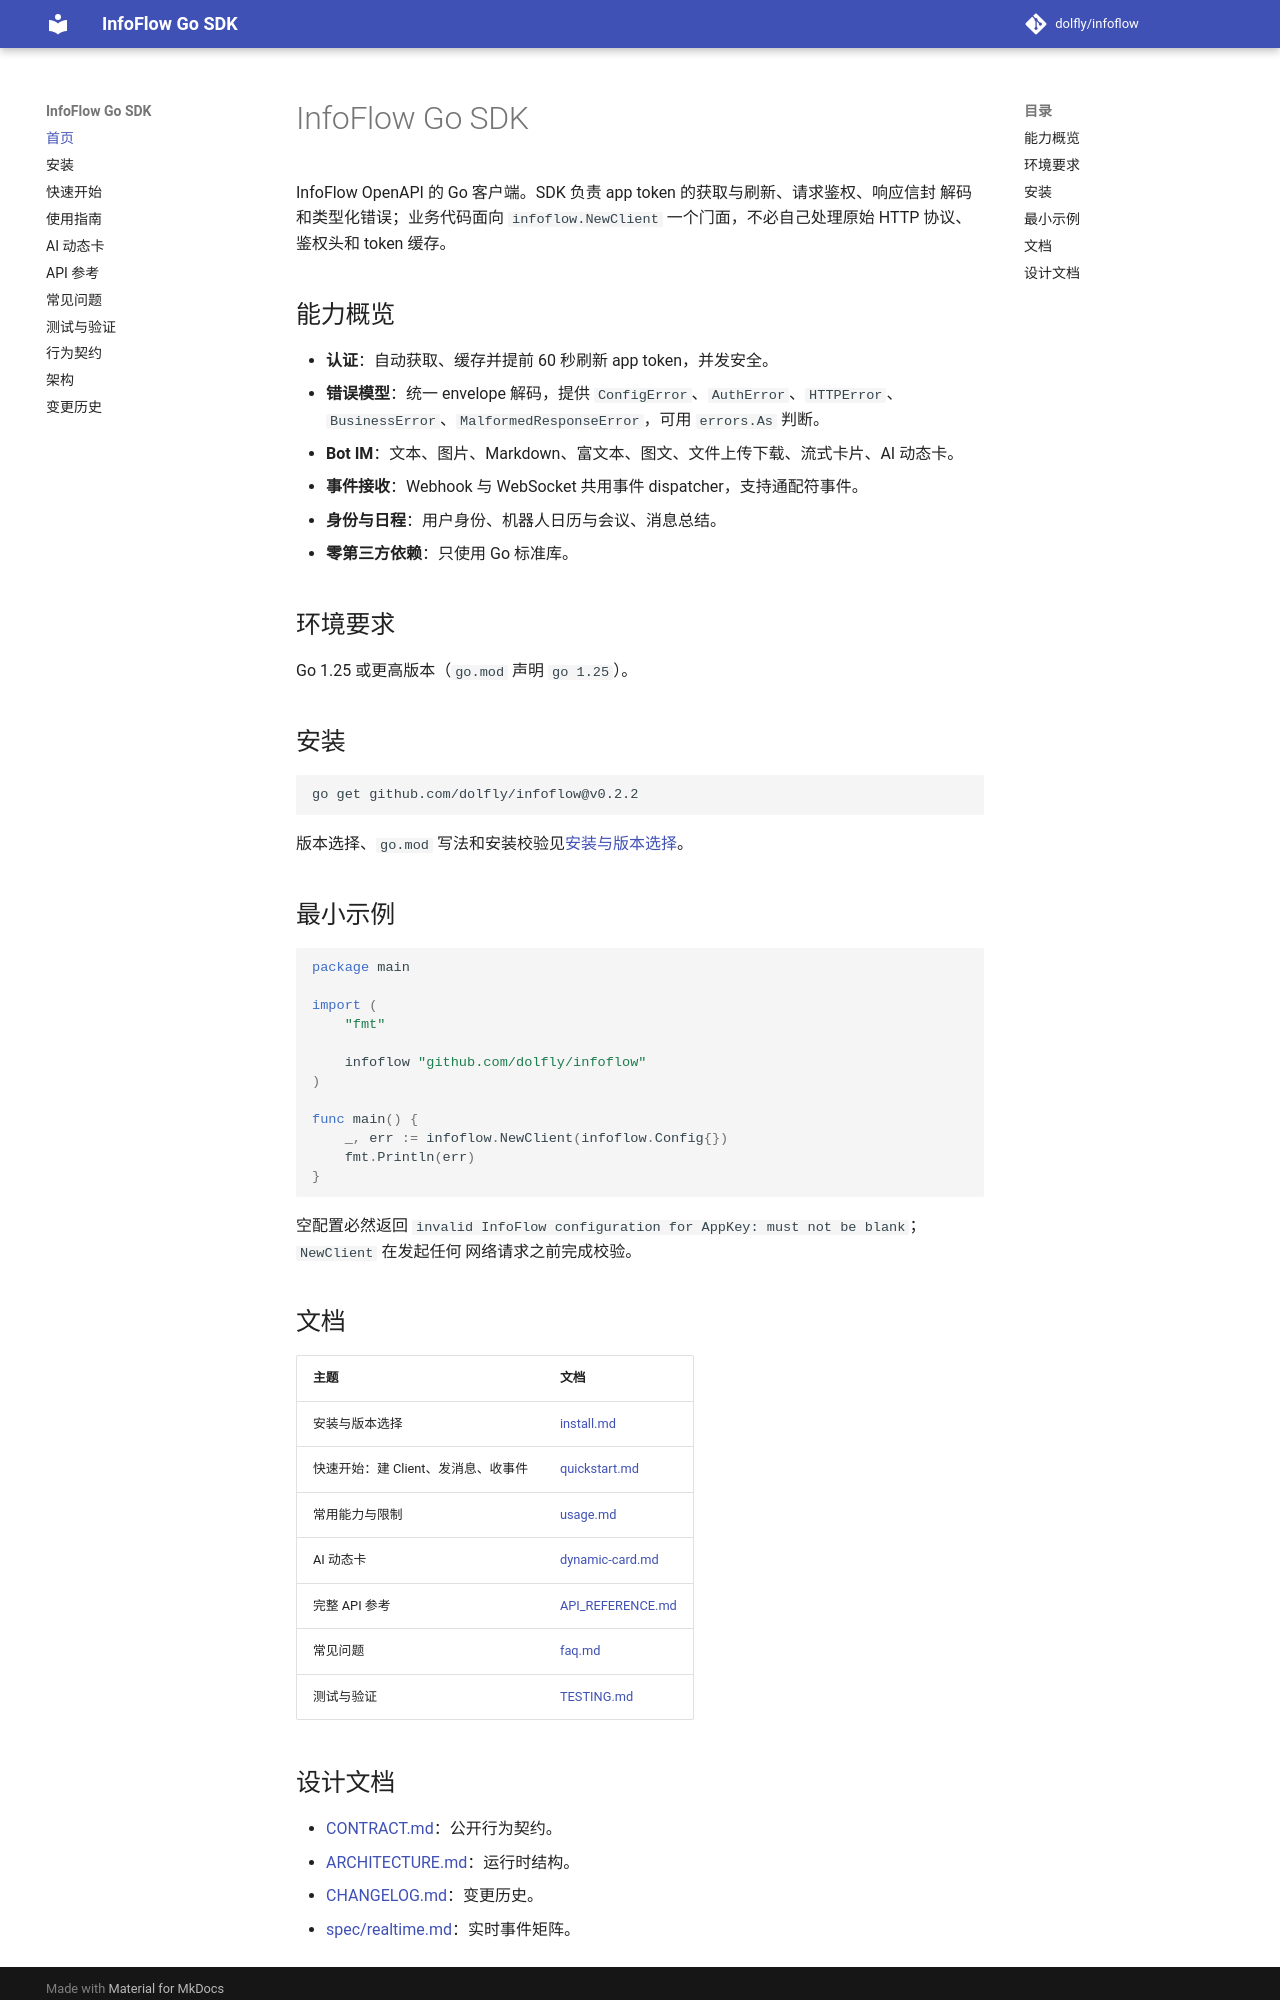

repository: dolfly/infoflow · page: index.html · generator: mkdocs

# InfoFlow Go SDK

InfoFlow OpenAPI 的 Go 客户端。SDK 负责 app token 的获取与刷新、请求鉴权、响应信封
解码和类型化错误；业务代码面向 `infoflow.NewClient` 一个门面，不必自己处理原始 HTTP
协议、鉴权头和 token 缓存。

## 能力概览

- **认证**：自动获取、缓存并提前 60 秒刷新 app token，并发安全。
- **错误模型**：统一 envelope 解码，提供 `ConfigError`、`AuthError`、`HTTPError`、
  `BusinessError`、`MalformedResponseError`，可用 `errors.As` 判断。
- **Bot IM**：文本、图片、Markdown、富文本、图文、文件上传下载、流式卡片、AI 动态卡。
- **事件接收**：Webhook 与 WebSocket 共用事件 dispatcher，支持通配符事件。
- **身份与日程**：用户身份、机器人日历与会议、消息总结。
- **零第三方依赖**：只使用 Go 标准库。

## 环境要求

Go 1.25 或更高版本（`go.mod` 声明 `go 1.25`）。

## 安装

```bash
go get github.com/dolfly/infoflow@v0.2.2
```

版本选择、`go.mod` 写法和安装校验见[安装与版本选择](install.md)。

## 最小示例

```go
package main

import (
	"fmt"

	infoflow "github.com/dolfly/infoflow"
)

func main() {
	_, err := infoflow.NewClient(infoflow.Config{})
	fmt.Println(err)
}
```

空配置必然返回
`invalid InfoFlow configuration for AppKey: must not be blank`；`NewClient` 在发起任何
网络请求之前完成校验。

## 文档

| 主题 | 文档 |
|-|-|
| 安装与版本选择 | [install.md](install.md) |
| 快速开始：建 Client、发消息、收事件 | [quickstart.md](quickstart.md) |
| 常用能力与限制 | [usage.md](usage.md) |
| AI 动态卡 | [dynamic-card.md](dynamic-card.md) |
| 完整 API 参考 | [API_REFERENCE.md](API_REFERENCE.md) |
| 常见问题 | [faq.md](faq.md) |
| 测试与验证 | [TESTING.md](TESTING.md) |
